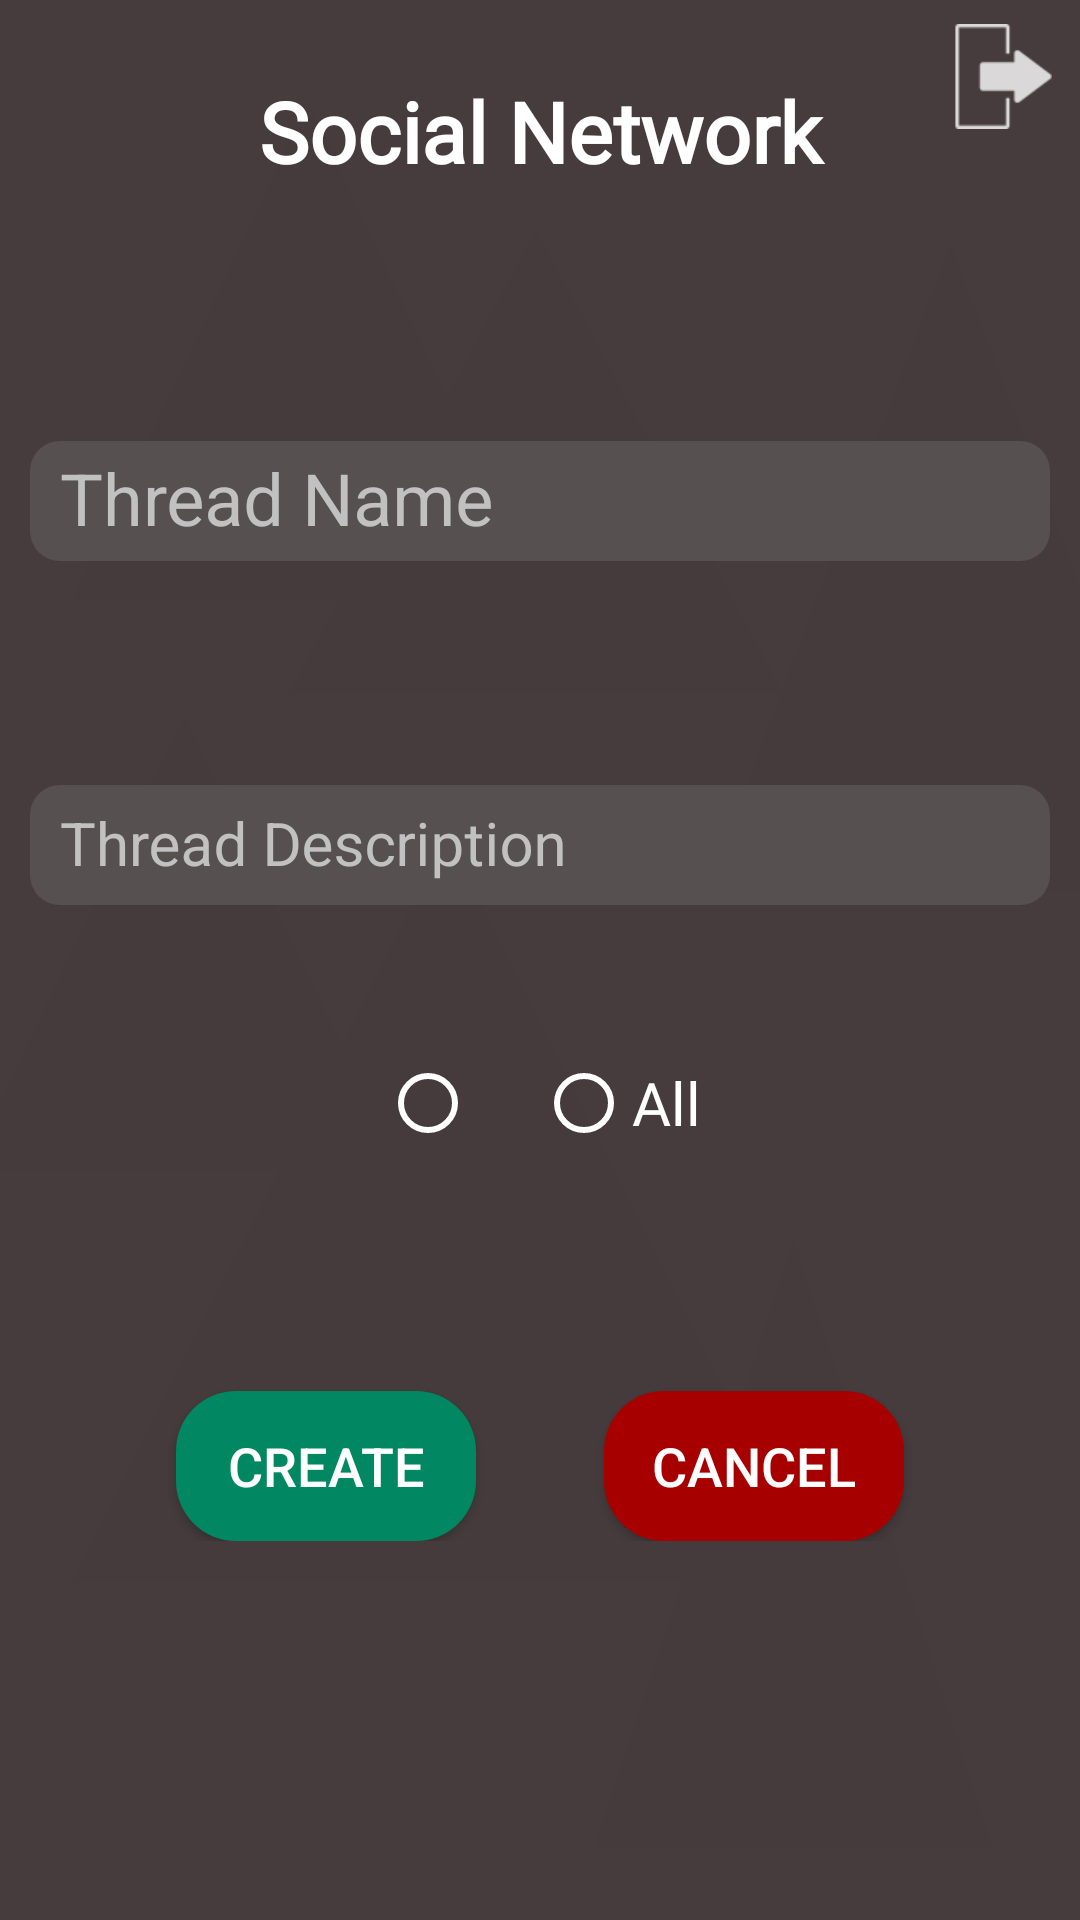

Produce the Android XML layout that renders to this screen, including the resource entries it uses.
<!-- AndroidManifest.xml: application theme AppTheme -->
<!-- res/layout/add_thread_layout.xml -->
<?xml version="1.0" encoding="utf-8"?>
<androidx.constraintlayout.widget.ConstraintLayout xmlns:android="http://schemas.android.com/apk/res/android"
    xmlns:app="http://schemas.android.com/apk/res-auto"
    xmlns:tools="http://schemas.android.com/tools"
    android:layout_width="match_parent"
    android:layout_height="match_parent"
    android:background="@drawable/background_1">
    <ImageView
        android:id="@+id/logOuBtnAddThread"
        android:layout_width="35dp"
        android:layout_height="35dp"
        android:layout_marginTop="8dp"
        android:layout_marginEnd="8dp"
        app:layout_constraintEnd_toEndOf="parent"
        app:layout_constraintTop_toTopOf="parent"
        app:srcCompat="@drawable/log_out_img" />

    <ScrollView
        android:id="@+id/scrollViewAddThread"
        android:layout_width="match_parent"
        android:layout_height="match_parent"
        app:layout_constraintBottom_toBottomOf="parent"
        app:layout_constraintEnd_toEndOf="parent"
        app:layout_constraintStart_toStartOf="parent"
        app:layout_constraintTop_toTopOf="parent">

        <androidx.constraintlayout.widget.ConstraintLayout
            android:layout_width="match_parent"
            android:layout_height="wrap_content">

            <Button
                android:id="@+id/cancelBtnAddThread"
                android:layout_width="100dp"
                android:layout_height="50dp"
                android:layout_marginStart="24dp"
                android:layout_marginTop="80dp"
                android:layout_marginEnd="40dp"
                android:background="@drawable/cancel_buttonshape"
                android:text="@string/cancelBtn"
                android:textColor="@color/colorTextParams"
                android:textSize="18sp"
                app:layout_constraintEnd_toEndOf="parent"
                app:layout_constraintStart_toEndOf="@+id/createBtnAddThread"
                app:layout_constraintTop_toBottomOf="@id/threadTypeRadioGroup" />

            <Button
                android:id="@+id/createBtnAddThread"
                android:layout_width="100dp"
                android:layout_height="50dp"
                android:layout_marginStart="40dp"
                android:layout_marginTop="80dp"
                android:background="@drawable/create_buttonshape"
                android:text="@string/createBtn"
                android:textColor="@color/colorTextParams"
                android:textSize="18sp"
                app:layout_constraintEnd_toStartOf="@+id/cancelBtnAddThread"
                app:layout_constraintStart_toStartOf="parent"
                app:layout_constraintTop_toBottomOf="@+id/threadTypeRadioGroup" />

            <RadioGroup
                android:id="@+id/threadTypeRadioGroup"
                android:layout_width="wrap_content"
                android:layout_height="wrap_content"
                android:layout_marginTop="50dp"
                android:orientation="horizontal"
                app:layout_constraintEnd_toEndOf="parent"
                app:layout_constraintStart_toStartOf="parent"
                app:layout_constraintTop_toBottomOf="@+id/threadDescAddThread">

                <RadioButton
                    android:id="@+id/threadTypeStudentProf"
                    android:layout_width="wrap_content"
                    android:layout_height="wrap_content"
                    android:layout_marginRight="20dp"
                    android:fontFamily="@font/archivo_black"
                    android:textColor="@color/colorTextParams"
                    android:textSize="20sp" />

                <RadioButton
                    android:id="@+id/threadTypeAll"
                    android:layout_width="wrap_content"
                    android:layout_height="wrap_content"
                    android:fontFamily="@font/archivo_black"
                    android:text="@string/allType"
                    android:textColor="@color/colorTextParams"
                    android:textSize="20sp" />
            </RadioGroup>

            <TextView
                android:id="@+id/app_title_addThread"
                android:layout_width="match_parent"
                android:layout_height="wrap_content"
                android:layout_marginTop="20dp"
                android:fontFamily="@font/anton"
                android:paddingTop="5dp"
                android:text="@string/app_title"
                android:textAlignment="center"
                android:textColor="@color/colorTextParams"
                android:textSize="28sp"
                android:textStyle="bold"
                app:layout_constraintEnd_toEndOf="parent"
                app:layout_constraintStart_toStartOf="parent"
                app:layout_constraintTop_toTopOf="parent" />

            <com.google.android.material.textfield.TextInputLayout
                android:id="@+id/threadDescAddThread"
                android:layout_width="match_parent"
                android:layout_height="wrap_content"
                android:layout_marginStart="10dp"
                android:layout_marginTop="60dp"
                android:layout_marginEnd="10dp"
                android:textColorHint="@color/colorTextParamsAddThread"
                app:hintAnimationEnabled="true"
                app:hintEnabled="true"
                app:hintTextAppearance="@style/AppTheme"
                app:layout_constraintEnd_toEndOf="parent"
                app:layout_constraintHorizontal_bias="0.0"
                app:layout_constraintStart_toStartOf="parent"
                app:layout_constraintTop_toBottomOf="@+id/threadNameAddThread">

                <EditText
                    android:id="@+id/threadDescAddThreadText"
                    android:layout_width="match_parent"
                    android:layout_height="match_parent"
                    android:background="@drawable/add_thread_background"
                    android:fontFamily="sans-serif"
                    android:hint="@string/addThreadDescHint"
                    android:inputType="textMultiLine"
                    android:paddingStart="10dp"
                    android:paddingEnd="10dp"
                    android:textColor="@color/colorTextParams"
                    android:textSize="20sp" />
            </com.google.android.material.textfield.TextInputLayout>

            <com.google.android.material.textfield.TextInputLayout
                android:id="@+id/threadNameAddThread"
                android:layout_width="match_parent"
                android:layout_height="wrap_content"
                android:layout_marginStart="10dp"
                android:layout_marginTop="70dp"
                android:layout_marginEnd="10dp"
                android:textColorHint="@color/colorTextParamsAddThread"
                app:hintAnimationEnabled="true"
                app:hintEnabled="true"
                app:hintTextAppearance="@style/AppTheme"
                app:layout_constraintEnd_toEndOf="parent"
                app:layout_constraintHorizontal_bias="0.0"
                app:layout_constraintStart_toStartOf="parent"
                app:layout_constraintTop_toBottomOf="@+id/app_title_addThread">

                <EditText
                    android:id="@+id/threadNameAddThreadText"
                    android:layout_width="match_parent"
                    android:layout_height="match_parent"
                    android:background="@drawable/add_thread_background"
                    android:fontFamily="sans-serif"
                    android:hint="@string/addThreadNameHint"
                    android:inputType="text"
                    android:paddingStart="10dp"
                    android:paddingEnd="10dp"
                    android:textColor="@color/colorTextParams"
                    android:textSize="24sp" />
            </com.google.android.material.textfield.TextInputLayout>

        </androidx.constraintlayout.widget.ConstraintLayout>
    </ScrollView>
</androidx.constraintlayout.widget.ConstraintLayout>
<!-- resources referenced by this layout -->
<resources>
  <color name="colorTextParams">#FFFFFF</color>
  <color name="colorTextParamsAddThread">#C1C1C1</color>
  <!-- drawable add_thread_background (drawable) -->
  <?xml version="1.0" encoding="utf-8"?>
  <shape xmlns:android="http://schemas.android.com/apk/res/android" android:shape="rectangle" >
      <corners
          android:radius="10dp"
          />
      <solid
          android:color="#CC5C5656"
          />
      <padding
          android:left="0dp"
          android:top="0dp"
          android:right="0dp"
          android:bottom="0dp"
          />
      <size
          android:width="270dp"
          android:height="40dp"
          />
  </shape>
  <!-- drawable background_1: png bitmap (drawable-hdpi, 36431 bytes) -->
  <!-- drawable cancel_buttonshape (drawable) -->
  <?xml version="1.0" encoding="utf-8"?>
  <shape xmlns:android="http://schemas.android.com/apk/res/android" android:shape="rectangle" >
      <corners
          android:radius="20dp"
          />
      <solid
          android:color="@color/cancel_btn_colors"
          />
      <padding
          android:left="0dp"
          android:top="0dp"
          android:right="0dp"
          android:bottom="0dp"
          />
      <size
          android:width="100dp"
          android:height="50dp"
          />
  </shape>
  <!-- drawable create_buttonshape (drawable) -->
  <?xml version="1.0" encoding="utf-8"?>
  <shape xmlns:android="http://schemas.android.com/apk/res/android" android:shape="rectangle" >
      <corners
          android:radius="20dp"
          />
      <solid
          android:color="@color/create_btn_colors"
          />
      <padding
          android:left="0dp"
          android:top="0dp"
          android:right="0dp"
          android:bottom="0dp"
          />
      <size
          android:width="100dp"
          android:height="50dp"
          />
  </shape>
  <!-- drawable log_out_img: png bitmap (drawable-hdpi, 286 bytes) -->
  <string name="addThreadDescHint">Thread Description</string>
  <string name="addThreadNameHint">Thread Name</string>
  <string name="allType">All</string>
  <string name="app_title">Social Network</string>
  <string name="cancelBtn">Cancel</string>
  <string name="createBtn">Create</string>
  <style name="AppTheme" parent="Theme.AppCompat.Light.NoActionBar">
          
          <item name="colorPrimary">@color/colorPrimary</item>
          <item name="colorPrimaryDark">@color/colorPrimaryDark</item>
          <item name="colorAccent">@color/colorAccent</item>
          <item name="colorControlNormal">#fff</item>
          <item name="colorControlActivated">#fff</item>
          <item name="colorControlHighlight">#fff</item>
          <item name="android:textSize">16sp</item>
      </style>
  <color name="colorPrimary">#00466B</color>
  <color name="colorPrimaryDark">#02314D</color>
  <color name="colorAccent">#115F92</color>
</resources>
